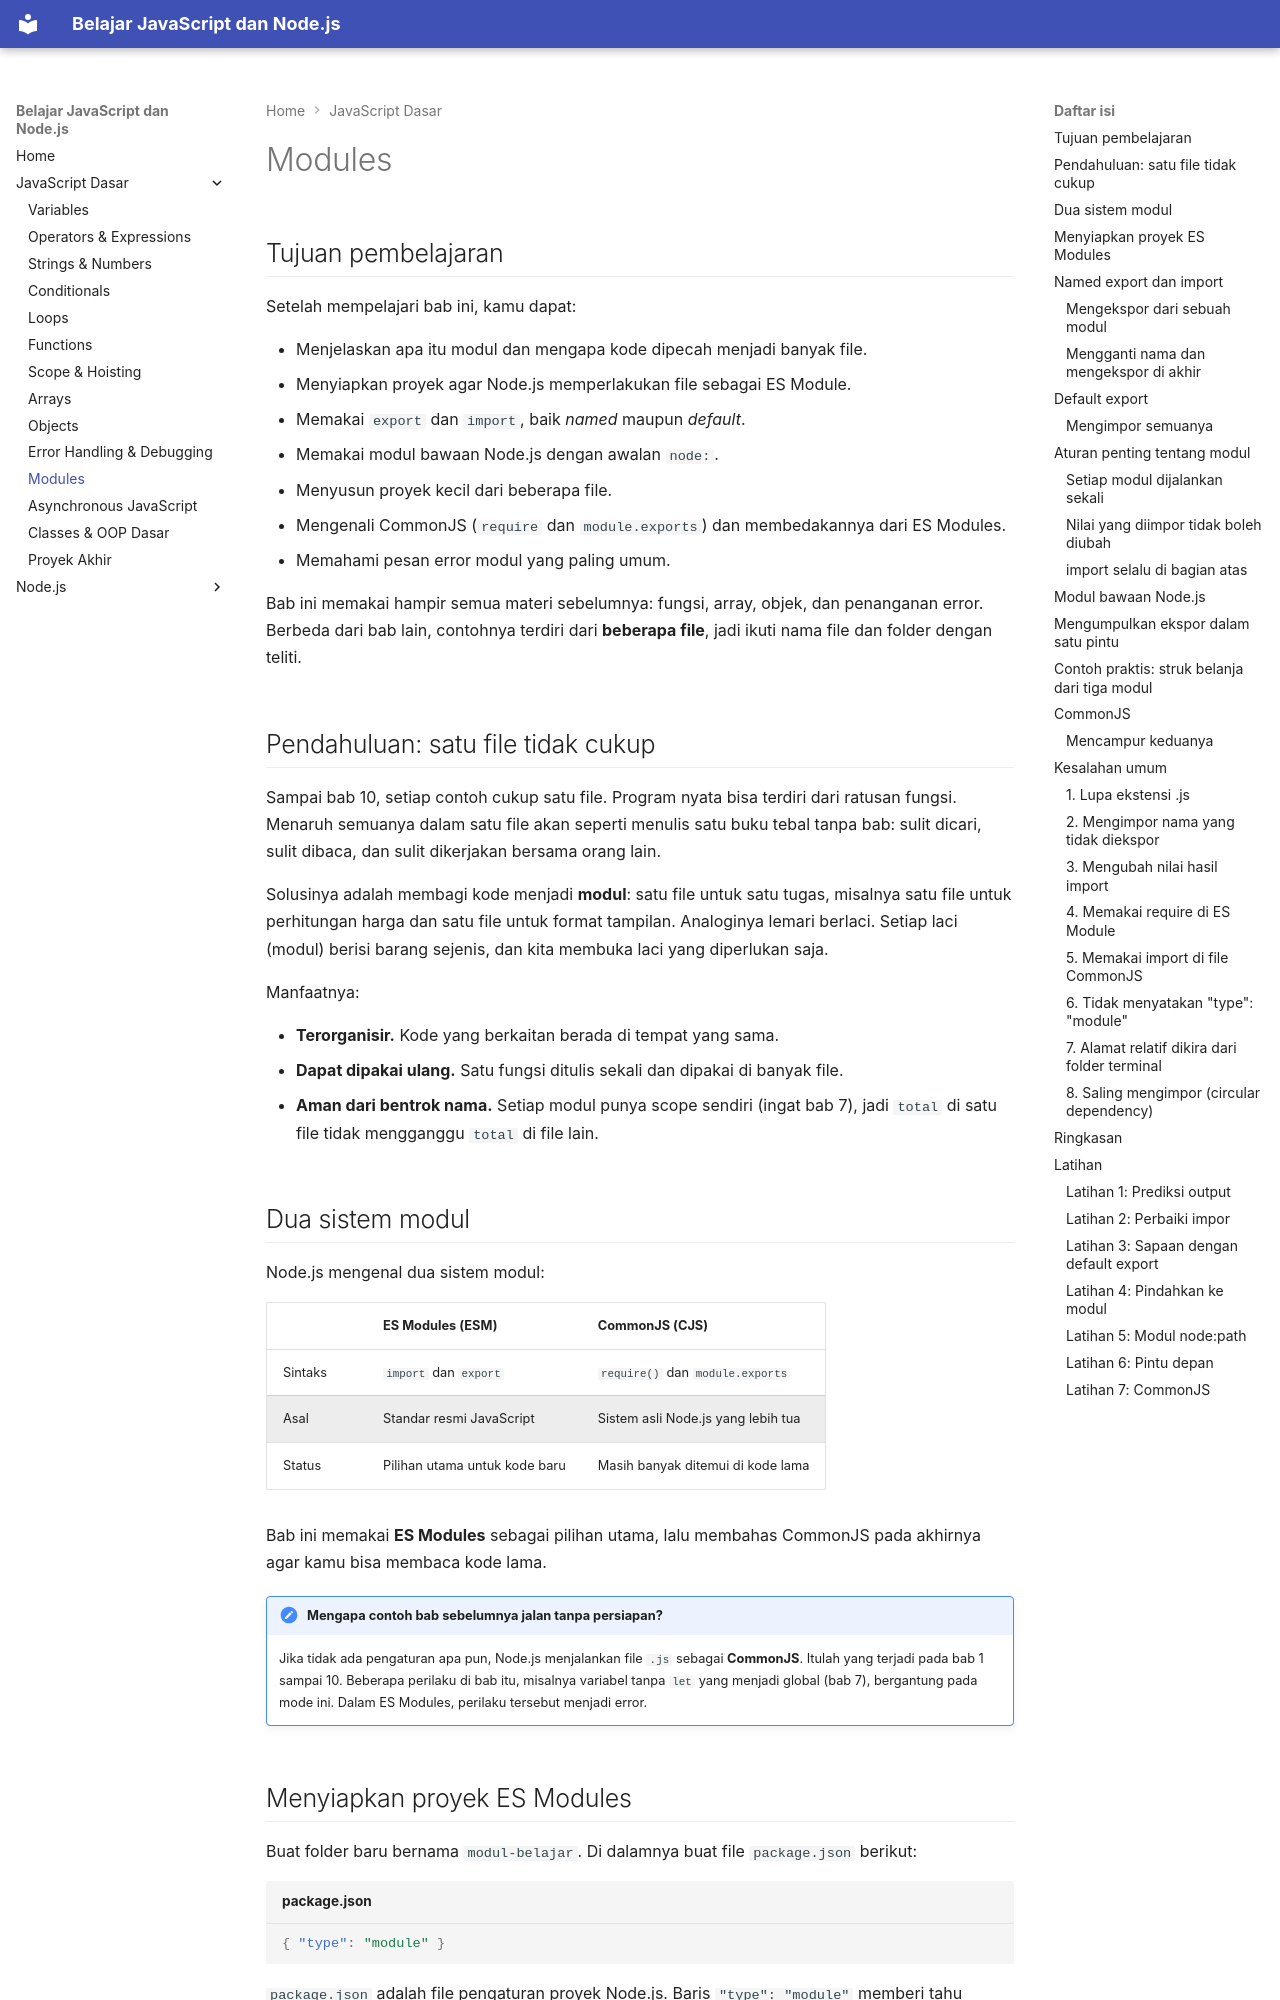

repository: TopekoX/materi-javascript-nodejs · page: javascript/11-modules/index.html · generator: mkdocs

## Tujuan pembelajaran

Setelah mempelajari bab ini, kamu dapat:

- Menjelaskan apa itu modul dan mengapa kode dipecah menjadi banyak file.
- Menyiapkan proyek agar Node.js memperlakukan file sebagai ES Module.
- Memakai `export` dan `import`, baik *named* maupun *default*.
- Memakai modul bawaan Node.js dengan awalan `node:`.
- Menyusun proyek kecil dari beberapa file.
- Mengenali CommonJS (`require` dan `module.exports`) dan membedakannya dari ES Modules.
- Memahami pesan error modul yang paling umum.

Bab ini memakai hampir semua materi sebelumnya: fungsi, array, objek, dan penanganan error. Berbeda dari bab lain, contohnya terdiri dari **beberapa file**, jadi ikuti nama file dan folder dengan teliti.

## Pendahuluan: satu file tidak cukup

Sampai bab 10, setiap contoh cukup satu file. Program nyata bisa terdiri dari ratusan fungsi. Menaruh semuanya dalam satu file akan seperti menulis satu buku tebal tanpa bab: sulit dicari, sulit dibaca, dan sulit dikerjakan bersama orang lain.

Solusinya adalah membagi kode menjadi **modul**: satu file untuk satu tugas, misalnya satu file untuk perhitungan harga dan satu file untuk format tampilan. Analoginya lemari berlaci. Setiap laci (modul) berisi barang sejenis, dan kita membuka laci yang diperlukan saja.

Manfaatnya:

- **Terorganisir.** Kode yang berkaitan berada di tempat yang sama.
- **Dapat dipakai ulang.** Satu fungsi ditulis sekali dan dipakai di banyak file.
- **Aman dari bentrok nama.** Setiap modul punya scope sendiri (ingat bab 7), jadi `total` di satu file tidak mengganggu `total` di file lain.

## Dua sistem modul

Node.js mengenal dua sistem modul:

| | ES Modules (ESM) | CommonJS (CJS) |
|---|---|---|
| Sintaks | `import` dan `export` | `require()` dan `module.exports` |
| Asal | Standar resmi JavaScript | Sistem asli Node.js yang lebih tua |
| Status | Pilihan utama untuk kode baru | Masih banyak ditemui di kode lama |

Bab ini memakai **ES Modules** sebagai pilihan utama, lalu membahas CommonJS pada akhirnya agar kamu bisa membaca kode lama.

!!! note "Mengapa contoh bab sebelumnya jalan tanpa persiapan?"
    Jika tidak ada pengaturan apa pun, Node.js menjalankan file `.js` sebagai **CommonJS**. Itulah yang terjadi pada bab 1 sampai 10. Beberapa perilaku di bab itu, misalnya variabel tanpa `let` yang menjadi global (bab 7), bergantung pada mode ini. Dalam ES Modules, perilaku tersebut menjadi error.
